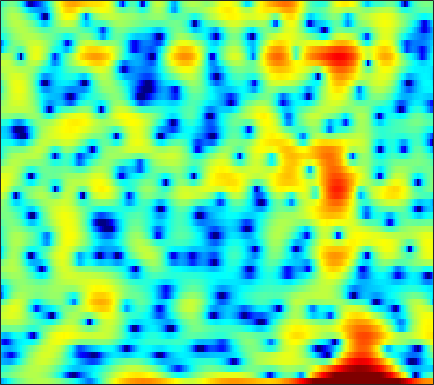

The data file committed next to this chart (first rows):
-8.5433, -7.6923, -6.4662, -5.2876, -4.4503, -3.3874, -2.4474, -1.8323, -1.0779, -0.41589, 0.15631, 0.53666, 0.96829, 1.3159, 1.5229, 1.7382, 1.87, 1.9318, 1.9562, 1.9243, 1.8412, 1.7328, 1.5406, 1.2785
-2.041, -1.782, -1.41, -1.013, -0.7077, -0.2972, 0.1057, 0.4013, 0.772, 1.112, 1.407, 1.596, 1.804, 1.95, 2.014, 2.037, 1.982, 1.885, 1.678, 1.378, 0.9728, 0.596, -0.01344, -0.7561
-4.026, -3.67, -3.193, -2.704, -2.335, -1.82, -1.297, -0.8956, -0.365, 0.1455, 0.6268, 0.9595, 1.358, 1.693, 1.897, 2.09, 2.196, 2.215, 2.152, 1.992, 1.725, 1.451, 0.9902, 0.4204
-7.94, -8.223, -8.598, -8.887, -8.846, -8.305, -7.228, -6.198, -4.726, -3.301, -2.002, -1.113, -0.07755, 0.7988, 1.355, 1.964, 2.429, 2.691, 2.92, 3.017, 2.987, 2.884, 2.637, 2.28
-8.64, -9.698, -11.5, -13.78, -15.44, -15.76, -13.23, -10.89, -8.096, -5.796, -3.892, -2.685, -1.302, -0.1421, 0.6038, 1.448, 2.134, 2.549, 2.977, 3.264, 3.413, 3.439, 3.345, 3.105
-7.193, -7.673, -8.147, -8.396, -8.343, -7.983, -7.375, -6.783, -5.861, -4.886, -3.898, -3.177, -2.253, -1.383, -0.7712, 0.01245, 0.7461, 1.263, 1.896, 2.436, 2.868, 3.111, 3.308, 3.361
-12.12, -14.51, -16.01, -14.14, -12.1, -9.794, -8.063, -7.067, -6.125, -5.525, -5.212, -5.13, -5.151, -5.156, -5.003, -4.396, -3.353, -2.367, -0.9748, 0.3472, 1.518, 2.26, 3.064, 3.665
-6.8, -7.58, -7.98, -7.501, -6.79, -5.74, -4.928, -4.486, -4.221, -4.382, -5.041, -5.941, -7.874, -11.18, -15.24, -18.74, -11.68, -7.881, -4.396, -1.941, -0.1009, 0.9996, 2.173, 3.092
-0.9299, -0.8964, -0.8372, -0.7558, -0.6793, -0.589, -0.556, -0.5951, -0.7616, -1.06, -1.498, -1.902, -2.489, -3.027, -3.323, -3.458, -3.242, -2.898, -2.281, -1.587, -0.8957, -0.3998, 0.2402, 0.8478
1.537, 1.781, 2.034, 2.202, 2.269, 2.275, 2.186, 2.055, 1.789, 1.424, 0.9728, 0.5867, 0.02938, -0.5429, -0.9779, -1.527, -2.054, -2.435, -2.934, -3.441, -3.924, -4.261, -4.533, -4.428
2.472, 2.849, 3.249, 3.528, 3.65, 3.693, 3.591, 3.406, 3.006, 2.437, 1.7, 1.037, 0.02073, -1.103, -1.984, -3.122, -4.169, -4.869, -5.791, -6.862, -8.419, -10.24, -14.44, -26.95
1.685, 2.248, 2.91, 3.444, 3.744, 3.975, 4.003, 3.871, 3.483, 2.789, 1.754, 0.7154, -1.102, -3.562, -5.999, -10.28, -14.48, -13.71, -10.43, -8.216, -6.994, -6.517, -6.152, -5.759
-2.621, -1.558, -0.1974, 0.9914, 1.734, 2.496, 2.976, 3.145, 3.115, 2.787, 2.144, 1.448, 0.2209, -1.327, -2.633, -4.305, -5.32, -5.314, -4.521, -3.425, -2.433, -1.8, -1.136, -0.6176
-11.91, -8.66, -5.479, -3.161, -1.824, -0.455, 0.5172, 1.028, 1.448, 1.613, 1.562, 1.406, 1.086, 0.6924, 0.3921, 0.0451, -0.1806, -0.2438, -0.2078, -0.0443, 0.1893, 0.3842, 0.6235, 0.8163
-8.991, -7.421, -5.441, -3.735, -2.662, -1.497, -0.6065, -0.09965, 0.3777, 0.6698, 0.7947, 0.8016, 0.7299, 0.5946, 0.4769, 0.3262, 0.2064, 0.1576, 0.1502, 0.2144, 0.3411, 0.4648, 0.6506, 0.8405
-3.848, -3.228, -2.396, -1.607, -1.068, -0.453, 0.01768, 0.2745, 0.4865, 0.5578, 0.5025, 0.3855, 0.1467, -0.1596, -0.4149, -0.7531, -1.044, -1.208, -1.296, -1.228, -0.9922, -0.7224, -0.2734, 0.2212
-0.5369, -0.1841, 0.2587, 0.6553, 0.8994, 1.133, 1.252, 1.248, 1.125, 0.8468, 0.4266, 0.02393, -0.6387, -1.43, -2.11, -3.113, -4.176, -4.928, -5.64, -5.675, -4.897, -3.955, -2.524, -1.151
0.8497, 1.152, 1.53, 1.834, 1.982, 2.052, 1.951, 1.751, 1.312, 0.6767, -0.155, -0.892, -2.007, -3.276, -4.354, -6.053, -8.349, -10.87, -17.06, -31.57, -13.41, -8.775, -4.839, -2.139
-0.6327, -0.007187, 0.7877, 1.413, 1.738, 1.925, 1.796, 1.484, 0.7426, -0.3714, -1.87, -3.219, -5.187, -6.976, -7.869, -8.343, -8.278, -8.123, -7.732, -6.873, -5.373, -3.973, -2.053, -0.2955
-5.866, -3.672, -1.486, 0.01323, 0.7632, 1.337, 1.428, 1.182, 0.4035, -0.9525, -3.016, -5.214, -9.544, -17.51, -22.72, -13.35, -8.931, -6.905, -4.971, -3.472, -2.142, -1.191, 0.03272, 1.193
-6.178, -4.269, -2.194, -0.6283, 0.2265, 0.9659, 1.284, 1.258, 0.8931, 0.1716, -0.8637, -1.789, -3.081, -4.146, -4.621, -4.748, -4.47, -4.169, -3.739, -3.293, -2.754, -2.233, -1.335, -0.241
-3.487, -2.413, -1.114, 0.0007486, 0.6764, 1.322, 1.7, 1.808, 1.747, 1.466, 1.002, 0.5695, -0.064, -0.7442, -1.268, -2.001, -2.823, -3.556, -4.809, -6.471, -8.453, -9.437, -8.331, -5.345
-3.2, -2.09, -0.8485, 0.1275, 0.6872, 1.237, 1.556, 1.659, 1.622, 1.42, 1.071, 0.7364, 0.2105, -0.3944, -0.8935, -1.648, -2.556, -3.379, -4.79, -6.715, -9.117, -10.5, -9.356, -5.982
-2.983, -2.028, -1.005, -0.2586, 0.1396, 0.4703, 0.5815, 0.5324, 0.3009, -0.09056, -0.5965, -1.03, -1.643, -2.213, -2.58, -2.953, -3.204, -3.331, -3.416, -3.382, -3.177, -2.84, -2.1, -1.078
-1.725, -1.183, -0.622, -0.2698, -0.1335, -0.1412, -0.3548, -0.6572, -1.248, -2.084, -3.163, -4.121, -5.517, -6.804, -7.405, -7.354, -6.416, -5.45, -4.113, -2.854, -1.716, -0.9236, 0.07019, 1.001
-0.5576, -0.3608, -0.2389, -0.2753, -0.4051, -0.7167, -1.194, -1.673, -2.5, -3.612, -5.144, -6.695, -9.662, -14.82, -23.68, -19.61, -11.35, -8.029, -5.016, -2.853, -1.203, -0.1916, 0.9406, 1.876
-0.01968, -0.1008, -0.3827, -0.8311, -1.264, -1.901, -2.558, -3.027, -3.627, -4.209, -4.83, -5.37, -6.138, -6.789, -6.95, -6.476, -5.276, -4.157, -2.663, -1.316, -0.1579, 0.5812, 1.418, 2.109
0.7795, 0.4135, -0.3992, -1.606, -2.748, -4.485, -6.054, -6.691, -6.507, -5.623, -4.645, -4.003, -3.302, -2.703, -2.272, -1.679, -1.052, -0.5656, 0.06316, 0.6136, 1.075, 1.351, 1.632, 1.855
2.805, 2.301, 1.149, -0.6582, -2.604, -6.474, -13.47, -21.09, -11.56, -6.58, -3.87, -2.503, -1.215, -0.2822, 0.2574, 0.8507, 1.31, 1.568, 1.786, 1.829, 1.652, 1.357, 0.7713, 0.03533
4.465, 4.123, 3.378, 2.317, 1.349, -0.04115, -1.267, -1.846, -2.02, -1.741, -1.337, -1.046, -0.7097, -0.3949, -0.1342, 0.2524, 0.6564, 0.8972, 1.067, 0.9601, 0.4263, -0.3283, -2.009, -4.89
4.516, 4.386, 4.066, 3.563, 3.105, 2.41, 1.645, 1.044, 0.1846, -0.7703, -1.866, -2.836, -4.224, -5.362, -5.601, -4.907, -3.587, -2.606, -1.613, -1.081, -1.004, -1.247, -1.968, -3.027
3.648, 3.717, 3.688, 3.526, 3.303, 2.865, 2.25, 1.653, 0.6293, -0.7387, -2.627, -4.554, -8.371, -15.43, -21.91, -12.07, -7.122, -4.904, -3, -1.854, -1.21, -0.9813, -0.8866, -0.9297
1.641, 1.999, 2.366, 2.599, 2.654, 2.572, 2.308, 1.976, 1.361, 0.524, -0.532, -1.409, -2.577, -3.486, -3.773, -3.538, -2.836, -2.24, -1.565, -1.083, -0.8392, -0.794, -0.85, -0.9595
-1.433, -0.5301, 0.4706, 1.222, 1.624, 1.974, 2.119, 2.12, 1.987, 1.743, 1.44, 1.194, 0.8813, 0.6416, 0.517, 0.432, 0.4029, 0.3626, 0.2292, -0.06955, -0.6002, -1.136, -2.036, -3.013
-4.272, -2.663, -1.085, 0.01613, 0.6178, 1.175, 1.524, 1.688, 1.815, 1.896, 1.96, 1.997, 2.057, 2.129, 2.183, 2.219, 2.162, 2.03, 1.676, 1.017, -0.02983, -1.176, -3.407, -6.94
-4.188, -3.133, -2.049, -1.329, -0.9739, -0.7113, -0.5985, -0.582, -0.5525, -0.462, -0.2545, 0.01382, 0.5039, 1.069, 1.504, 2.023, 2.403, 2.566, 2.565, 2.287, 1.675, 0.9596, -0.3359, -1.934
-4.702, -4.407, -4.194, -4.244, -4.475, -5.006, -5.748, -6.374, -7.177, -7.712, -7.603, -6.94, -5.455, -3.674, -2.378, -0.8333, 0.4295, 1.169, 1.887, 2.333, 2.518, 2.53, 2.428, 2.259
-6.703, -6.604, -6.888, -7.668, -8.624, -10.4, -12.76, -14.76, -17.71, -21.52, -28.53, -23.7, -15.08, -9.824, -7.01, -4.141, -2.011, -0.7746, 0.5109, 1.441, 2.117, 2.5, 2.888, 3.193
-7.093, -6.866, -7.191, -8.29, -9.671, -12.53, -17.19, -23.16, -40.21, -23.79, -19.22, -16.33, -12.43, -8.866, -6.613, -4.167, -2.254, -1.123, 0.06159, 0.9495, 1.64, 2.056, 2.528, 2.958
-3.86, -3.656, -3.776, -4.367, -5.118, -6.468, -8.045, -9.108, -9.795, -9.306, -8.066, -6.833, -5.183, -3.618, -2.566, -1.383, -0.4791, 0.02644, 0.4691, 0.7367, 0.9105, 1.035, 1.27, 1.639
0.01136, 0.2218, 0.3432, 0.2971, 0.1479, -0.1289, -0.4259, -0.6054, -0.7036, -0.6157, -0.3435, -0.05639, 0.3367, 0.6754, 0.85, 0.931, 0.7623, 0.4495, -0.2415, -1.234, -2.458, -3.322, -3.938, -3.522
1.069, 1.42, 1.801, 2.085, 2.244, 2.38, 2.452, 2.478, 2.482, 2.458, 2.413, 2.326, 2.148, 1.848, 1.512, 0.8708, -0.04392, -0.9678, -2.6, -4.938, -8.456, -12.72, -28.7, -16.27
0.2655, 0.8435, 1.551, 2.148, 2.524, 2.911, 3.173, 3.29, 3.338, 3.266, 3.059, 2.817, 2.367, 1.759, 1.188, 0.2522, -0.884, -1.875, -3.388, -5.084, -6.882, -8.116, -9.194, -9.284
-1.424, -0.3892, 0.8387, 1.855, 2.468, 3.104, 3.534, 3.725, 3.816, 3.719, 3.432, 3.105, 2.492, 1.687, 0.9616, -0.1528, -1.416, -2.433, -3.806, -5.093, -6.173, -6.793, -7.329, -7.563
-3.248, -1.453, 0.398, 1.796, 2.597, 3.396, 3.919, 4.148, 4.25, 4.125, 3.786, 3.374, 2.625, 1.628, 0.7054, -0.7621, -2.507, -3.972, -6.056, -8.001, -9.241, -9.501, -9.142, -8.464
-2.14, -0.6648, 0.9307, 2.155, 2.864, 3.558, 4.002, 4.186, 4.239, 4.083, 3.712, 3.28, 2.494, 1.429, 0.4136, -1.294, -3.523, -5.659, -9.55, -15.95, -35.29, -19.81, -13.19, -10.03
0.2102, 0.9129, 1.752, 2.429, 2.829, 3.208, 3.424, 3.485, 3.445, 3.275, 2.958, 2.635, 2.035, 1.221, 0.4476, -0.838, -2.442, -3.864, -5.942, -7.969, -9.239, -9.395, -8.795, -7.878
1.634, 1.939, 2.263, 2.469, 2.536, 2.516, 2.379, 2.228, 2.017, 1.839, 1.723, 1.649, 1.518, 1.274, 0.9771, 0.3974, -0.388, -1.096, -2.143, -3.217, -4.239, -4.902, -5.604, -6.082
2.441, 2.55, 2.604, 2.5, 2.265, 1.715, 0.8821, 0.1221, -0.8481, -1.291, -0.8545, -0.1722, 0.8533, 1.674, 2.057, 2.242, 2.068, 1.71, 0.9596, -0.09676, -1.489, -2.746, -4.803, -7.206
0.9436, 1.151, 1.442, 1.57, 1.395, 0.6423, -0.9728, -3.069, -8.312, -25.24, -8.394, -3.596, 0.04798, 2.189, 3.195, 3.961, 4.184, 4.05, 3.484, 2.488, 1.023, -0.4728, -3.125, -6.876
-7.875, -5.832, -3.349, -1.715, -0.9808, -0.6232, -0.8681, -1.349, -2.09, -2.288, -1.398, -0.286, 1.273, 2.534, 3.235, 3.818, 4.028, 3.962, 3.578, 2.878, 1.884, 0.9525, -0.4688, -1.961
-10.92, -8.332, -5.301, -3.175, -2.026, -0.9598, -0.273, 0.0787, 0.4493, 0.8127, 1.24, 1.621, 2.116, 2.541, 2.776, 2.95, 2.948, 2.824, 2.518, 2.046, 1.434, 0.9101, 0.1218, -0.7433
-4.59, -3.989, -2.962, -1.869, -1.133, -0.2782, 0.4031, 0.8085, 1.234, 1.56, 1.787, 1.917, 2.014, 2.037, 1.99, 1.846, 1.613, 1.384, 1.036, 0.66, 0.2768, -0.007815, -0.3777, -0.7658
-2.856, -2.175, -1.282, -0.4469, 0.1141, 0.7545, 1.253, 1.533, 1.781, 1.898, 1.897, 1.797, 1.58, 1.25, 0.938, 0.4372, -0.1386, -0.5841, -1.173, -1.643, -1.911, -1.959, -1.813, -1.5
-2.399, -1.359, -0.2289, 0.6539, 1.185, 1.706, 2.032, 2.156, 2.167, 2.003, 1.698, 1.375, 0.826, 0.1285, -0.4837, -1.447, -2.595, -3.59, -5.073, -6.511, -7.232, -6.856, -5.366, -3.503
-1.845, -0.8084, 0.2906, 1.11, 1.545, 1.898, 2.004, 1.923, 1.615, 1.096, 0.379, -0.224, -1.143, -2.12, -2.912, -4.083, -5.497, -6.896, -9.455, -13.98, -25.39, -18.8, -10.01, -5.334
-1.785, -1.008, -0.1183, 0.5247, 0.8255, 0.9777, 0.8129, 0.4713, -0.2801, -1.353, -2.722, -3.916, -5.506, -6.882, -7.662, -8.322, -8.77, -9.04, -9.353, -9.442, -8.916, -7.832, -5.7, -3.227
-3.435, -2.5, -1.465, -0.7483, -0.4393, -0.3578, -0.6876, -1.224, -2.395, -4.161, -6.679, -9.178, -13.59, -18.38, -18.74, -16.23, -14.32, -13.21, -11.93, -10.25, -8.229, -6.521, -4.224, -1.991
